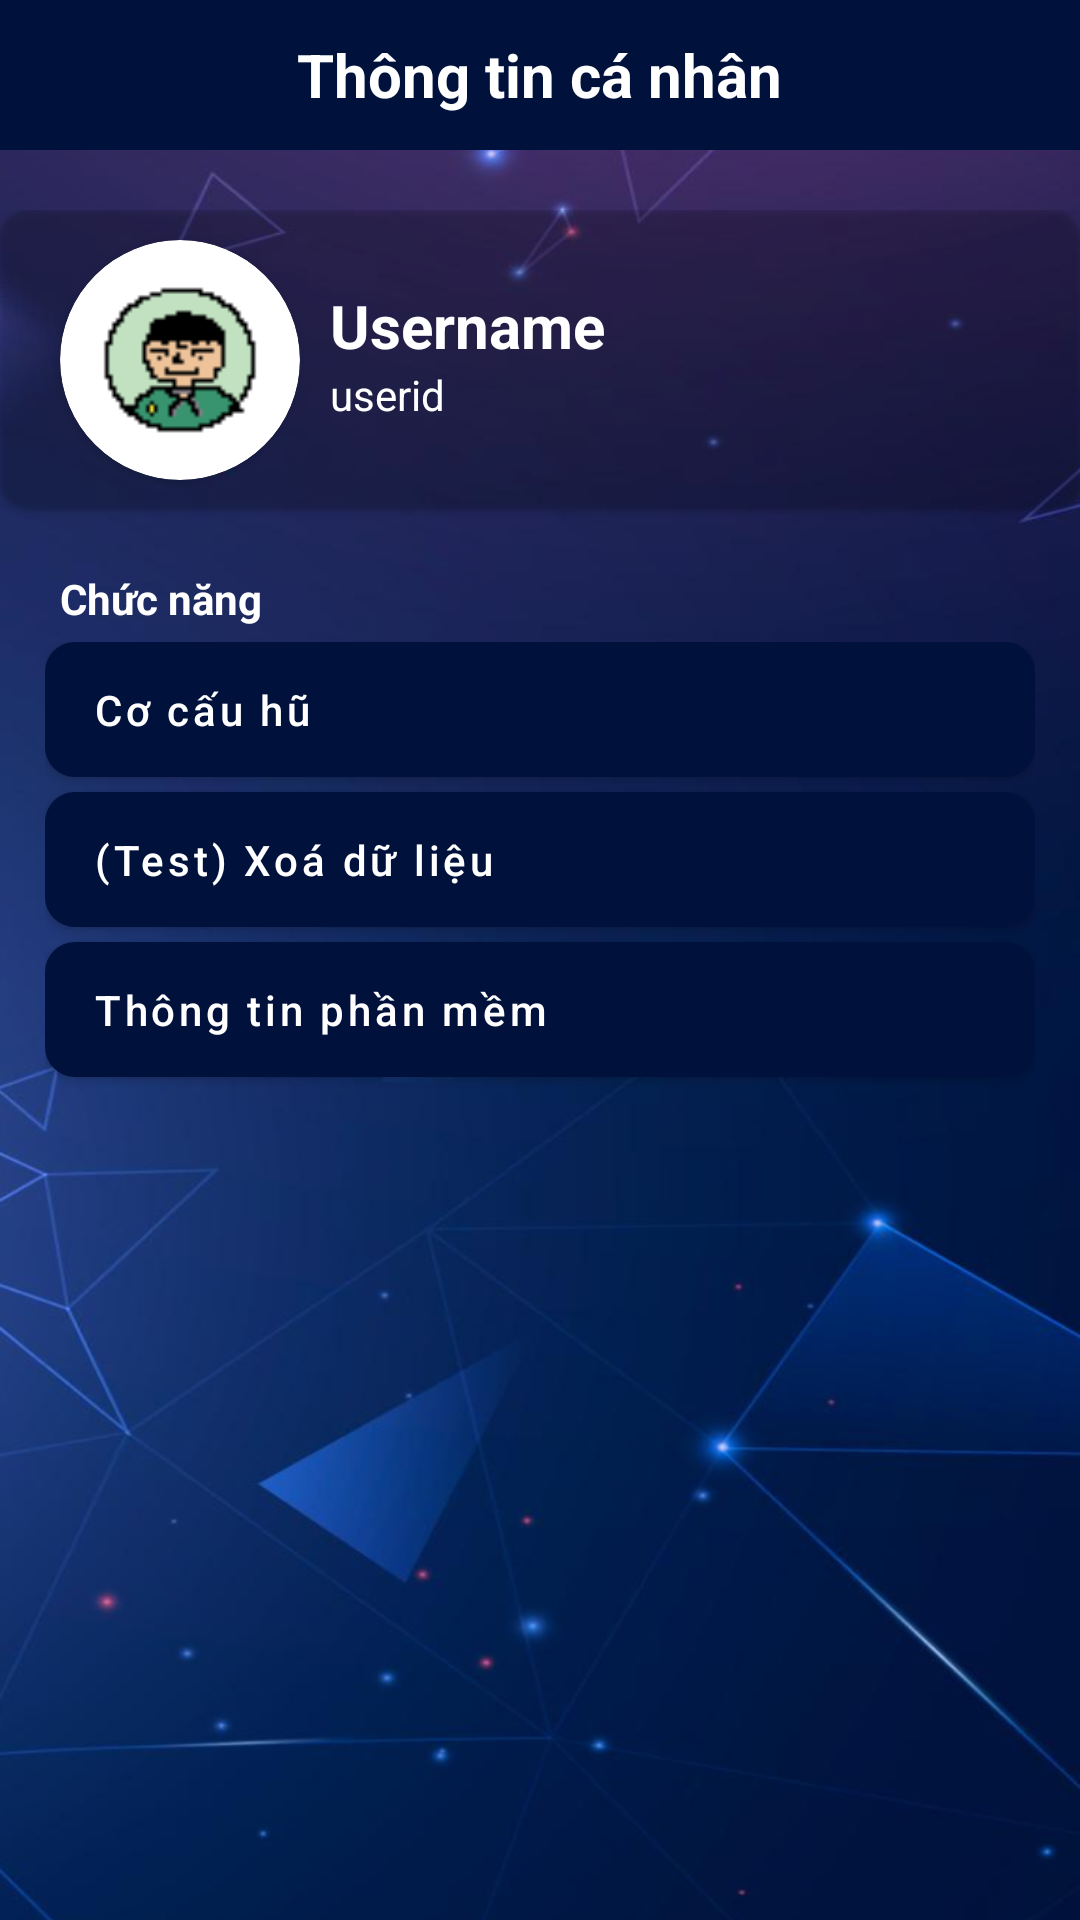

Layout XML and referenced resources for this Android screen:
<!-- AndroidManifest.xml: application theme Theme.MoneyBucket -->
<!-- res/layout/fragment_profile.xml -->
<?xml version="1.0" encoding="utf-8"?>
<FrameLayout xmlns:android="http://schemas.android.com/apk/res/android"
    xmlns:tools="http://schemas.android.com/tools"
    android:layout_width="match_parent"
    android:layout_height="match_parent"
    xmlns:app="http://schemas.android.com/apk/res-auto"
    tools:context=".ui.profile.ProfileFragment">

    <RelativeLayout
        android:layout_width="match_parent"
        android:background="@drawable/loginbg"
        android:layout_height="match_parent">

        <RelativeLayout
            android:id="@+id/header_title"
            android:layout_width="match_parent"
            android:background="#00113C"
            android:layout_height="50dp">

            <TextView
                android:layout_width="wrap_content"
                android:layout_height="wrap_content"
                android:text="Thông tin cá nhân"
                android:textAlignment="center"
                android:textColor="#FFFFFF"
                android:textSize="20dp"
                android:layout_centerInParent="true"
                android:textStyle="bold"
                />

        </RelativeLayout>

        <RelativeLayout
            android:layout_below="@id/header_title"
            android:layout_width="match_parent"
            android:layout_marginTop="20dp"

            android:layout_height="wrap_content">
            <com.google.android.material.card.MaterialCardView

                android:layout_width="match_parent"
                android:background="@android:color/transparent"
                app:cardCornerRadius="10dp"
                android:id="@+id/profile_account_wrapper"
                style="@style/profileCard"
                android:layout_height="100dp">

                <LinearLayout
                    android:layout_width="match_parent"
                    android:weightSum="4"

                    android:layout_height="match_parent">

                    <androidx.cardview.widget.CardView
                        android:layout_width="80dp"
                        android:layout_height="80dp"
                        app:cardCornerRadius="40dp"
                        android:layout_centerHorizontal="true"
                        android:innerRadius="0dp"
                        android:shape="ring"
                        android:elevation="12dp"
                        android:layout_marginLeft="20dp"
                        android:layout_gravity="center_vertical"
                        android:thicknessRatio="1.9"
                        >

                        <ImageView
                            android:id="@+id/profile_image"
                            android:layout_width="match_parent"
                            android:src="@drawable/too"
                            android:layout_alignParentTop="true"
                            android:layout_centerHorizontal="true"
                            android:layout_height="80dp"/>
                    </androidx.cardview.widget.CardView>

                    <LinearLayout
                        android:id="@+id/infoWrapper"
                        android:layout_toEndOf="@id/profile_image"
                        android:layout_weight="4"
                        android:layout_width="0dp"
                        android:padding="10dp"
                        android:orientation="vertical"
                        android:layout_height="match_parent">

                        <TextView
                            android:id="@+id/profile_username"
                            android:layout_width="wrap_content"
                            android:layout_gravity="center_vertical"
                            android:text="Username"
                            android:textSize="20dp"
                            android:textColor="@color/white"
                            android:layout_marginTop="15dp"
                            android:textStyle="bold"
                            android:layout_height="wrap_content"/>

                        <TextView
                            android:id="@+id/profile_userid"
                            android:layout_width="wrap_content"
                            android:layout_gravity="center_vertical"
                            android:text="userid"
                            android:textColor="@color/white"
                            android:textSize="14dp"
                            android:layout_height="wrap_content"/>

                    </LinearLayout>

                    <ImageButton
                        android:id="@+id/profile_logoutBtn"
                        android:src="@drawable/baseline_logout_24"
                        android:background="@android:color/transparent"
                        android:layout_gravity="center_vertical"
                        android:layout_weight="0"
                        android:layout_width="75dp"
                        android:layout_height="75dp"
                        app:tint="@color/white" />

                </LinearLayout>

            </com.google.android.material.card.MaterialCardView>


            <RelativeLayout
                android:id="@+id/functionWrapper"
                android:layout_width="match_parent"
                android:layout_marginTop="20dp"
                android:layout_below="@+id/profile_account_wrapper"
                android:layout_height="wrap_content">

                <TextView
                    android:id="@id/functionWrapperHeader"
                    android:text="Chức năng"
                    android:textSize="14dp"
                    android:paddingLeft="20dp"
                    android:textStyle="bold"
                    android:textColor="@color/white"
                    android:layout_width="wrap_content"
                    android:layout_height="wrap_content"/>

                <LinearLayout
                    android:layout_width="match_parent"
                    android:layout_below="@+id/functionWrapperHeader"
                    android:layout_marginHorizontal="10dp"
                    android:orientation="vertical"
                    android:padding="5dp"
                    android:layout_height="wrap_content">

                    <Button
                        android:id="@+id/sampleButtonID"
                        android:layout_width="match_parent"
                        android:layout_height="45dp"
                        android:layout_marginBottom="5dp"
                        android:background="@drawable/rounded_bg"
                        android:text="Cơ cấu hũ"
                        android:textAlignment="viewStart"
                        android:textAllCaps="false" />



                    <Button
                        android:id="@+id/deleteInfoBtn"
                        android:layout_width="match_parent"
                        android:layout_height="45dp"
                        android:layout_marginBottom="5dp"
                        android:background="@drawable/rounded_bg"
                        android:text="(Test) Xoá dữ liệu"

                        android:textAlignment="viewStart"
                        android:textAllCaps="false" />

                    <Button
                        android:id="@+id/appInfoBtn"
                        android:layout_width="match_parent"
                        android:layout_height="45dp"
                        android:layout_marginBottom="5dp"
                        android:background="@drawable/rounded_bg"
                        android:text="Thông tin phần mềm"
                        android:textAlignment="viewStart"
                        android:textAllCaps="false" />




                </LinearLayout>


            </RelativeLayout>

        </RelativeLayout>


    </RelativeLayout>

</FrameLayout>
<!-- resources referenced by this layout -->
<resources>
  <color name="white">#FFFFFFFF</color>
  <!-- drawable loginbg: png bitmap (drawable, 397139 bytes) -->
  <!-- drawable rounded_bg (drawable) -->
  <?xml version="1.0" encoding="utf-8"?>
  <shape xmlns:android="http://schemas.android.com/apk/res/android"
      android:shape="rectangle">
  
      <solid android:color="@color/whiteBackground"/>
      <corners android:bottomLeftRadius="10dp"
          android:topLeftRadius="10dp"
          android:topRightRadius="10dp"
          android:bottomRightRadius="10dp"/>
  
  </shape>
  <!-- drawable too: png bitmap (drawable, 719 bytes) -->
  <style name="profileCard" parent="Widget.MaterialComponents.CardView">
          <item name="cardBackgroundColor">@android:color/transparent</item>
      </style>
  <style name="Theme.MoneyBucket" parent="Base.Theme.MoneyBucket">
      </style>
  <color name="whiteBackground">#D9D9D9</color>
  <style name="Base.Theme.MoneyBucket" parent="Theme.MaterialComponents.DayNight.NoActionBar">
          
          
  
          <item name="windowActionBar">false</item>
          <item name="windowNoTitle">true</item>
          <item name="android:windowFullscreen">true</item>
          
          <item name="colorPrimary">#00113C</item>
          <item name="colorPrimaryVariant">@color/purple_700</item>
          <item name="colorOnPrimary">@color/white</item>
          
          <item name="colorSecondary">#00113C</item>
          <item name="colorSecondaryVariant">@color/teal_700</item>
          <item name="colorOnSecondary">@color/white</item>
          
      </style>
  <color name="purple_700">#FF3700B3</color>
  <color name="teal_700">#FF018786</color>
</resources>
